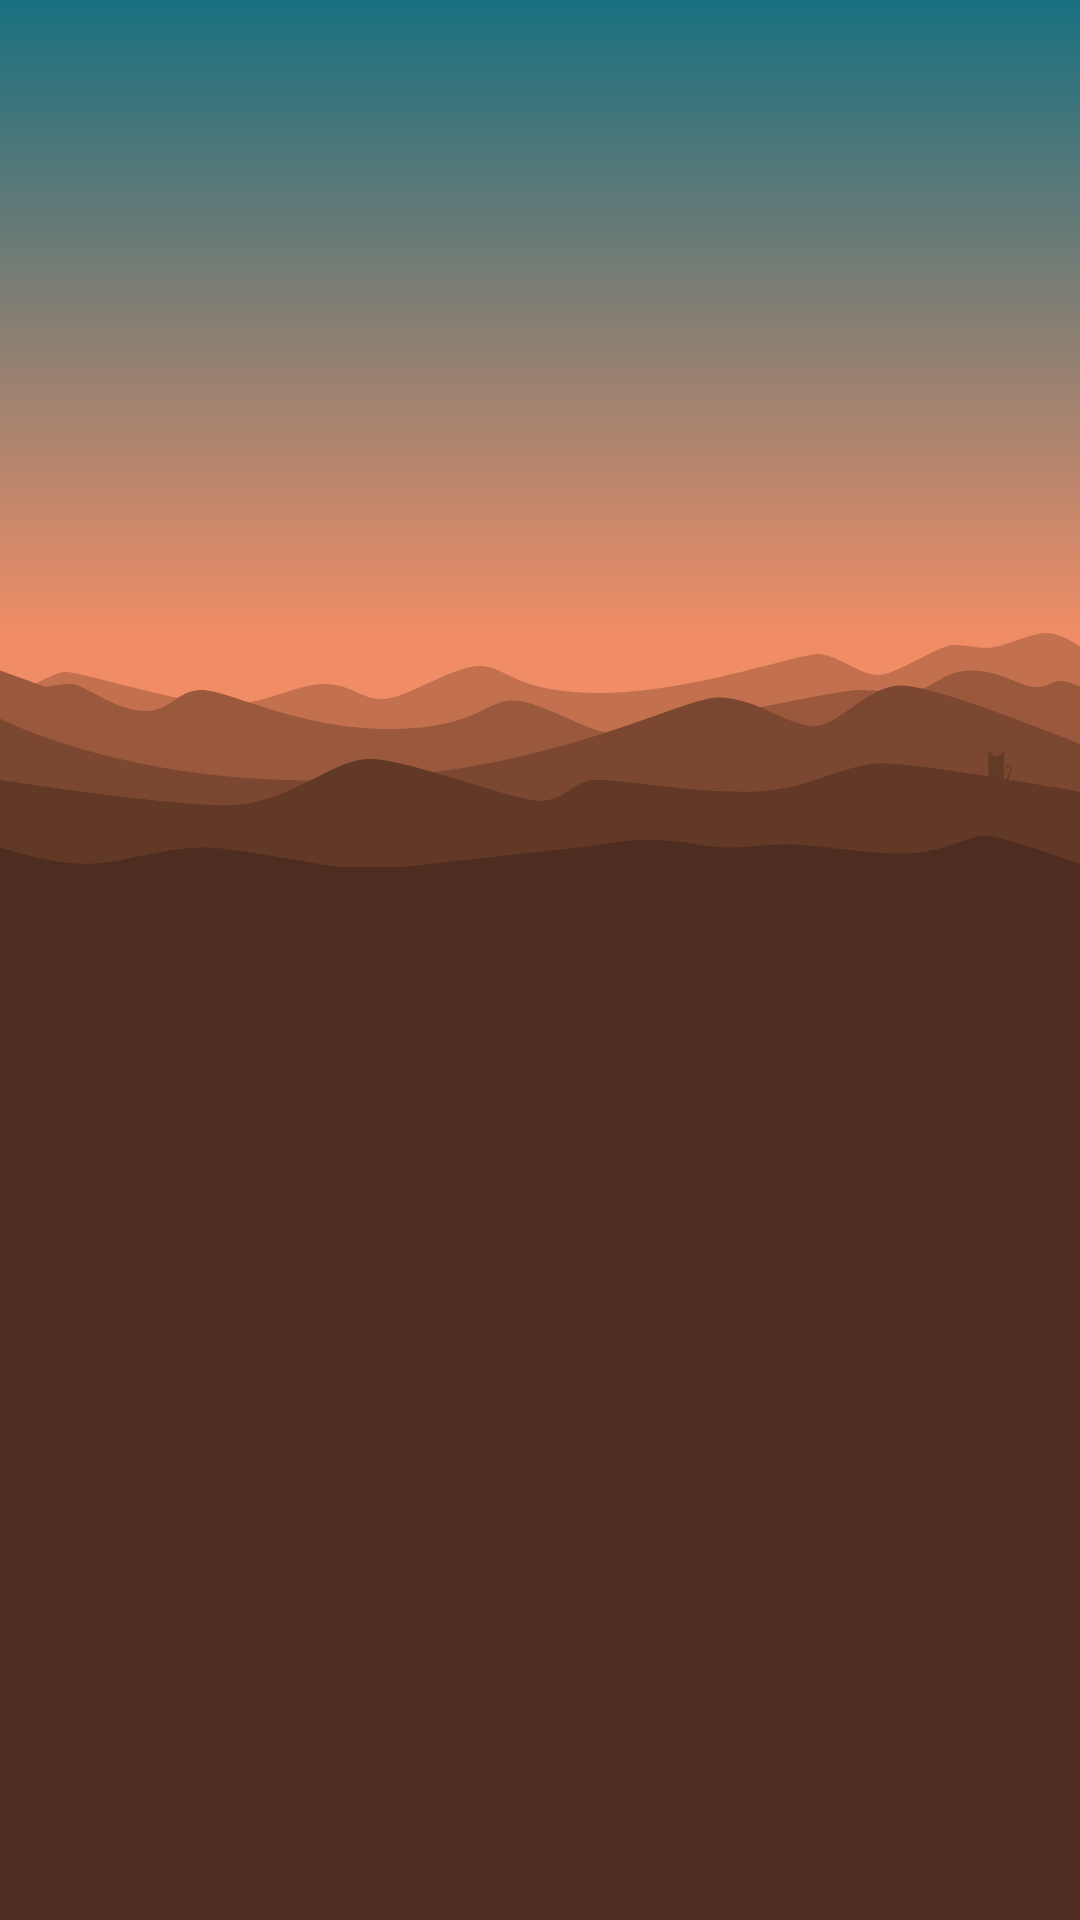

Layout XML and referenced resources for this Android screen:
<!-- AndroidManifest.xml: application theme AppTheme -->
<!-- res/layout/activity_start_sky_morning.xml -->
<?xml version="1.0" encoding="utf-8"?>
<LinearLayout
    xmlns:android="http://schemas.android.com/apk/res/android"
    android:id="@+id/activity_start_sky_morning"
    android:orientation="vertical"
    android:layout_width="match_parent"
    android:layout_height="match_parent"
    android:background="@color/morning_bottom"
    android:weightSum="100">

    <LinearLayout
        android:background="@drawable/background_gradient_morning"
        android:layout_width="match_parent"
        android:layout_height="wrap_content"
        android:layout_weight="33"
        android:gravity="center"/>


    <RelativeLayout
        android:id="@+id/morning_hills"
        android:background="@color/morning_bottom"
        android:layout_width="match_parent"
        android:layout_height="0dp"
        android:layout_weight="67"
        android:orientation="vertical">

        <ImageView
            android:id="@+id/morning_hills_img"
            android:background="@drawable/background_hills_morning"
            android:layout_width="match_parent"
            android:layout_height="78dp"
            android:contentDescription="Lol"/>

        <View
            android:background="@color/morning_hills"
            android:layout_width="match_parent"
            android:layout_height="match_parent"
            android:layout_alignParentBottom="true"
            android:layout_alignParentEnd="true"
            android:layout_alignParentRight="true"
            android:layout_below="@+id/morning_hills_img" />

    </RelativeLayout>

</LinearLayout>
<!-- resources referenced by this layout -->
<resources>
  <color name="morning_bottom">#F08D66</color>
  <color name="morning_hills">#4E2C1F</color>
  <!-- drawable background_gradient_morning (drawable) -->
  <?xml version="1.0" encoding="utf-8"?>
  <selector xmlns:android="http://schemas.android.com/apk/res/android">
      <item>
          <shape>
              <gradient
                  android:angle="-90"
                  android:startColor="@color/morning_top"
                  android:endColor="@color/morning_bottom"
                  android:type="linear" />
          </shape>
      </item>
  </selector>
  <!-- drawable background_hills_morning: vector/xml drawable (drawable, 3118 chars, omitted) -->
  <style name="AppTheme" parent="Theme.AppCompat.Light.DarkActionBar">
          
          <item name="colorPrimary">@color/colorPrimary</item>
          <item name="colorPrimaryDark">@color/colorPrimaryDark</item>
          <item name="colorAccent">@color/colorAccent</item>
          <item name="android:actionBarStyle">@style/NamelessActionBar</item>
          <item name="actionBarStyle">@style/NamelessActionBar</item>
          <item name="android:homeAsUpIndicator">@mipmap/close</item>
      </style>
  <color name="morning_top">#197080</color>
  <color name="colorPrimary">#4BBF9D</color>
  <color name="colorPrimaryDark">#37997D</color>
  <color name="colorAccent">#37997D</color>
  <style name="NamelessActionBar" parent="@style/Widget.AppCompat.ActionBar">
          <item name="android:background">@drawable/actionbar_background</item>
          <item name="background">@drawable/actionbar_background</item>
          <item name="elevation">0dp</item>
      </style>
  <!-- drawable actionbar_background (drawable) -->
  <?xml version="1.0" encoding="utf-8"?>
  <shape xmlns:android="http://schemas.android.com/apk/res/android" android:shape="rectangle" >
      <solid
          android:color="@color/colorPrimary"
          />
  </shape>
</resources>
